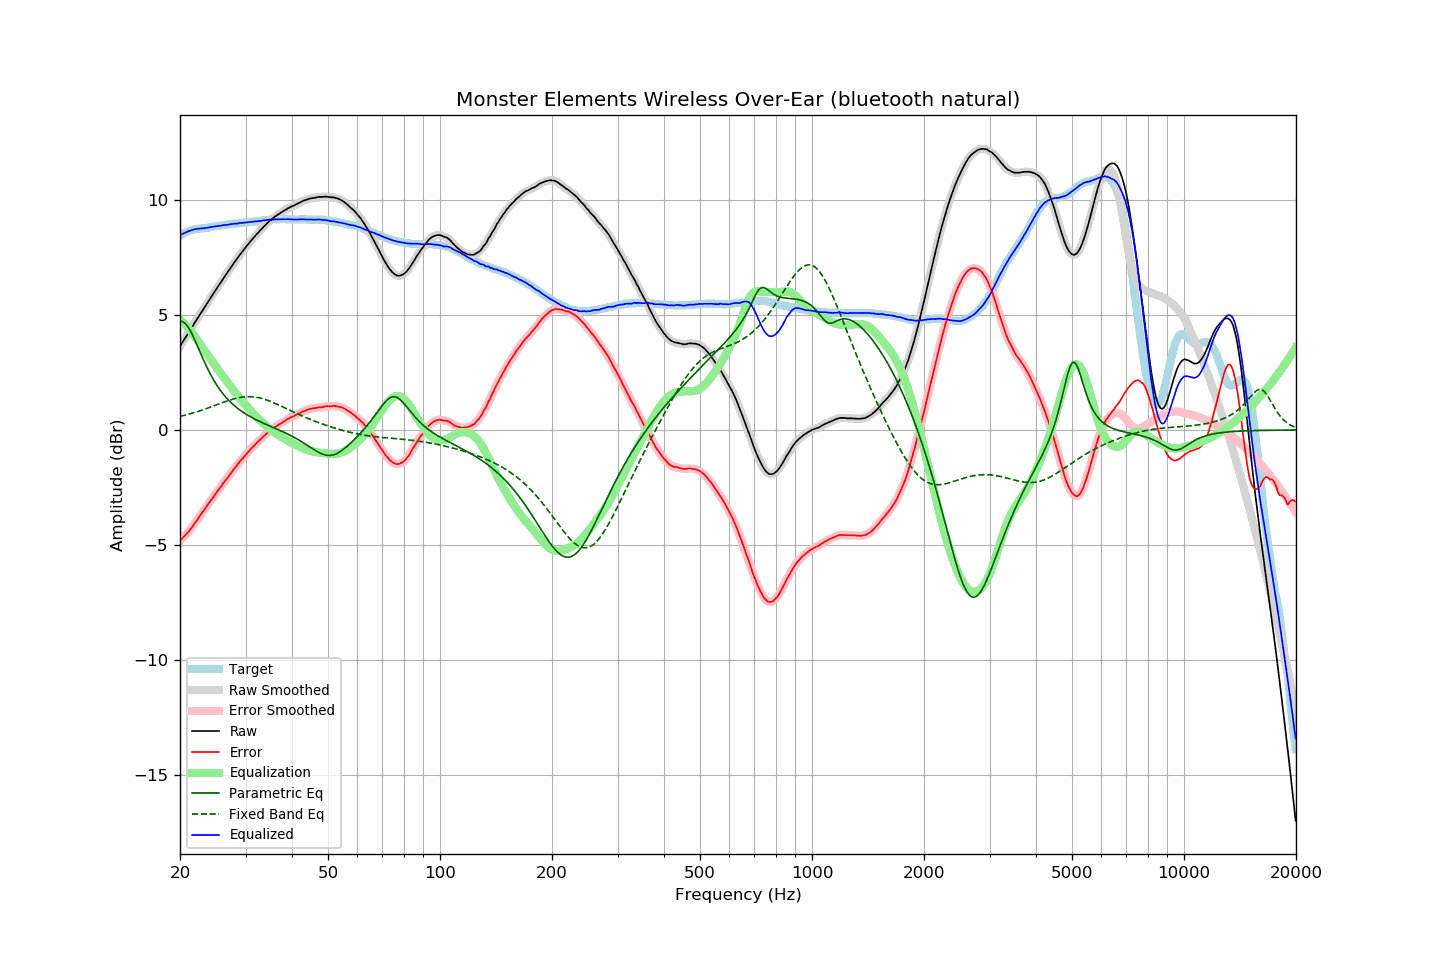

The table this chart was drawn from, first rows:
frequency, raw, error, smoothed, error_smoothed, equalization, parametric_eq, fixed_band_eq, equalized_raw, equalized_smoothed, target
20.00, 3.65, -4.81, 3.65, -4.81, 4.81, 4.72, 0.59, 8.46, 8.46, 8.46
20.20, 3.76, -4.74, 3.76, -4.74, 4.75, 4.72, 0.61, 8.50, 8.50, 8.50
20.40, 3.87, -4.67, 3.87, -4.67, 4.67, 4.70, 0.62, 8.54, 8.54, 8.54
20.61, 3.97, -4.59, 3.98, -4.60, 4.60, 4.65, 0.64, 8.57, 8.57, 8.57
20.81, 4.09, -4.52, 4.09, -4.52, 4.52, 4.58, 0.66, 8.61, 8.60, 8.61
21.02, 4.20, -4.45, 4.20, -4.44, 4.44, 4.48, 0.68, 8.63, 8.63, 8.65
21.23, 4.31, -4.36, 4.30, -4.36, 4.35, 4.37, 0.70, 8.66, 8.66, 8.67
21.44, 4.42, -4.27, 4.42, -4.27, 4.27, 4.24, 0.72, 8.68, 8.68, 8.69
21.66, 4.52, -4.18, 4.53, -4.17, 4.17, 4.09, 0.74, 8.70, 8.70, 8.71
21.87, 4.65, -4.07, 4.64, -4.08, 4.08, 3.94, 0.76, 8.73, 8.72, 8.72
22.09, 4.76, -3.98, 4.76, -3.98, 3.98, 3.79, 0.78, 8.74, 8.74, 8.74
22.31, 4.87, -3.88, 4.87, -3.88, 3.88, 3.62, 0.80, 8.75, 8.75, 8.75
22.54, 4.97, -3.78, 4.98, -3.78, 3.78, 3.46, 0.82, 8.75, 8.75, 8.75
22.76, 5.09, -3.68, 5.08, -3.68, 3.68, 3.30, 0.85, 8.76, 8.76, 8.76
22.99, 5.19, -3.58, 5.19, -3.58, 3.58, 3.14, 0.87, 8.76, 8.77, 8.76
23.22, 5.30, -3.48, 5.30, -3.48, 3.48, 2.99, 0.89, 8.77, 8.77, 8.77
23.45, 5.41, -3.38, 5.40, -3.38, 3.38, 2.83, 0.92, 8.79, 8.78, 8.78
23.69, 5.51, -3.28, 5.52, -3.28, 3.28, 2.69, 0.94, 8.79, 8.80, 8.79
23.92, 5.63, -3.18, 5.63, -3.18, 3.18, 2.55, 0.97, 8.81, 8.81, 8.80
24.16, 5.74, -3.09, 5.74, -3.08, 3.08, 2.41, 1.00, 8.82, 8.82, 8.82
24.40, 5.85, -2.99, 5.85, -2.99, 2.99, 2.29, 1.02, 8.83, 8.83, 8.84
24.65, 5.95, -2.89, 5.95, -2.89, 2.89, 2.16, 1.05, 8.84, 8.84, 8.84
24.89, 6.06, -2.79, 6.06, -2.79, 2.79, 2.05, 1.07, 8.85, 8.85, 8.85
25.14, 6.17, -2.69, 6.17, -2.69, 2.69, 1.94, 1.10, 8.86, 8.86, 8.86
25.39, 6.28, -2.59, 6.27, -2.60, 2.60, 1.83, 1.13, 8.88, 8.87, 8.87
25.65, 6.37, -2.51, 6.38, -2.50, 2.50, 1.73, 1.15, 8.88, 8.88, 8.89
25.91, 6.48, -2.41, 6.49, -2.41, 2.41, 1.64, 1.18, 8.89, 8.89, 8.89
26.16, 6.60, -2.30, 6.59, -2.31, 2.31, 1.55, 1.20, 8.91, 8.90, 8.90
26.43, 6.69, -2.21, 6.69, -2.21, 2.22, 1.47, 1.23, 8.91, 8.91, 8.91
26.69, 6.80, -2.12, 6.80, -2.12, 2.12, 1.39, 1.25, 8.92, 8.92, 8.92
26.96, 6.89, -2.04, 6.90, -2.04, 2.03, 1.31, 1.28, 8.93, 8.93, 8.94
27.23, 7.00, -1.94, 7.00, -1.94, 1.94, 1.24, 1.30, 8.94, 8.94, 8.95
27.50, 7.10, -1.85, 7.11, -1.85, 1.85, 1.17, 1.32, 8.95, 8.95, 8.95
27.77, 7.21, -1.75, 7.21, -1.75, 1.76, 1.11, 1.34, 8.96, 8.96, 8.95
28.05, 7.31, -1.67, 7.30, -1.66, 1.66, 1.05, 1.36, 8.97, 8.97, 8.97
28.33, 7.40, -1.58, 7.40, -1.58, 1.58, 0.99, 1.38, 8.97, 8.98, 8.97
28.62, 7.49, -1.49, 7.50, -1.48, 1.49, 0.93, 1.39, 8.98, 8.98, 8.98
28.90, 7.60, -1.39, 7.59, -1.40, 1.40, 0.88, 1.41, 9.00, 8.99, 8.99
29.19, 7.69, -1.30, 7.69, -1.31, 1.32, 0.83, 1.42, 9.00, 9.00, 8.99
29.48, 7.78, -1.24, 7.78, -1.23, 1.23, 0.78, 1.43, 9.01, 9.01, 9.02
29.78, 7.86, -1.15, 7.87, -1.15, 1.15, 0.73, 1.44, 9.01, 9.02, 9.02
30.08, 7.95, -1.07, 7.95, -1.07, 1.07, 0.69, 1.45, 9.02, 9.02, 9.03
30.38, 8.04, -0.98, 8.04, -0.99, 0.99, 0.65, 1.45, 9.03, 9.03, 9.03
30.68, 8.13, -0.92, 8.13, -0.91, 0.91, 0.61, 1.45, 9.04, 9.04, 9.04
30.99, 8.21, -0.83, 8.21, -0.83, 0.83, 0.57, 1.45, 9.05, 9.05, 9.04
31.30, 8.29, -0.76, 8.29, -0.76, 0.76, 0.53, 1.44, 9.05, 9.05, 9.05
31.61, 8.38, -0.69, 8.38, -0.68, 0.69, 0.49, 1.44, 9.06, 9.06, 9.06
31.93, 8.45, -0.62, 8.45, -0.61, 0.61, 0.46, 1.43, 9.07, 9.07, 9.07
32.24, 8.54, -0.53, 8.53, -0.54, 0.54, 0.42, 1.42, 9.08, 9.08, 9.07
32.57, 8.60, -0.48, 8.61, -0.48, 0.48, 0.39, 1.40, 9.08, 9.08, 9.09
32.89, 8.69, -0.41, 8.68, -0.41, 0.41, 0.35, 1.39, 9.09, 9.09, 9.10
33.22, 8.76, -0.35, 8.76, -0.35, 0.34, 0.32, 1.37, 9.10, 9.10, 9.10
33.55, 8.84, -0.28, 8.83, -0.28, 0.28, 0.29, 1.35, 9.11, 9.11, 9.11
33.89, 8.91, -0.22, 8.91, -0.22, 0.21, 0.26, 1.33, 9.12, 9.12, 9.12
34.23, 8.97, -0.15, 8.98, -0.15, 0.15, 0.23, 1.30, 9.13, 9.13, 9.13
34.57, 9.05, -0.09, 9.04, -0.09, 0.09, 0.20, 1.28, 9.14, 9.14, 9.14
34.92, 9.10, -0.03, 9.10, -0.03, 0.04, 0.17, 1.25, 9.14, 9.14, 9.14
35.27, 9.16, 0.02, 9.16, 0.02, -0.02, 0.14, 1.22, 9.15, 9.15, 9.14
35.62, 9.22, 0.06, 9.22, 0.07, -0.07, 0.11, 1.19, 9.15, 9.15, 9.15
35.97, 9.28, 0.13, 9.27, 0.12, -0.12, 0.08, 1.16, 9.16, 9.15, 9.15
... 635 more rows
